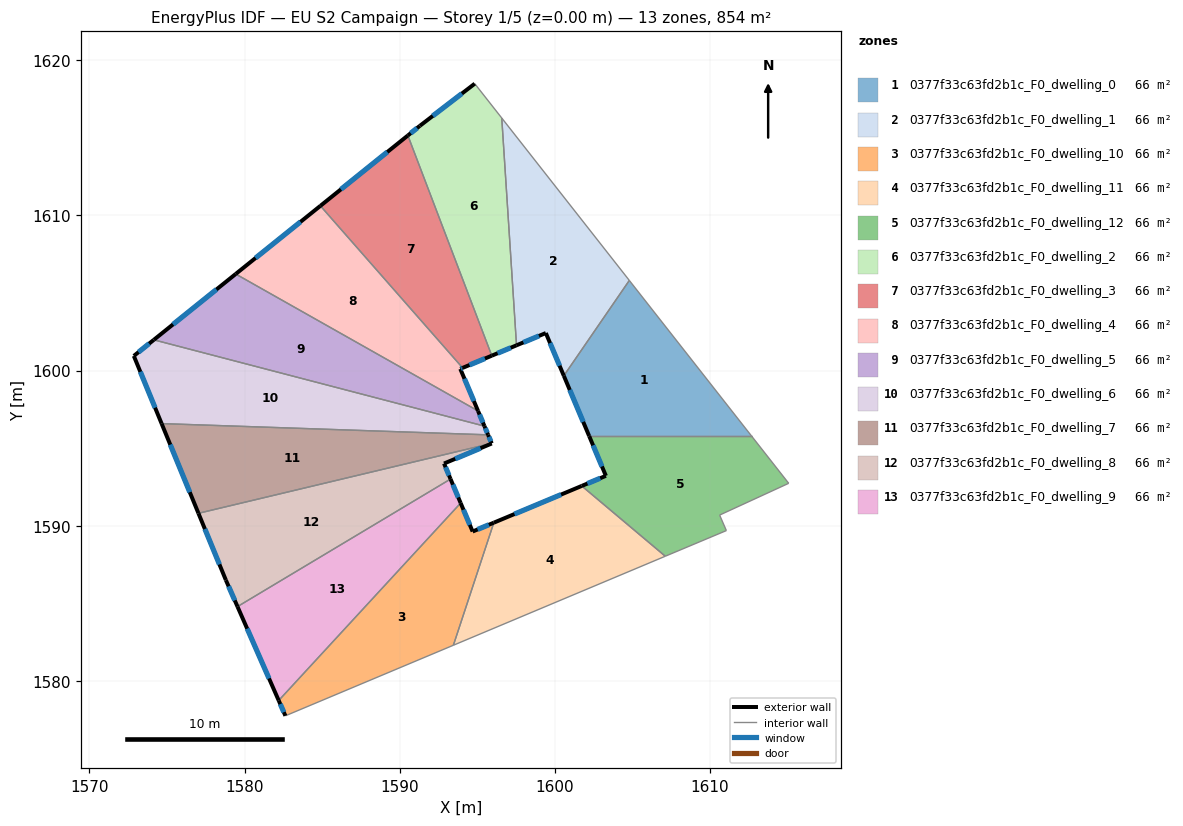
=== STOREY PLAN SPEC (per zone: floor XY polygon, exterior-wall plan segments, windows/doors) ===
zone 1: 0377f33c63fd2b1c_F0_dwelling_0  (65.7 m²)
  floor: (1604.79, 1605.81) (1612.67, 1595.78) (1602.21, 1595.78) (1600.57, 1599.66)
  exterior wall: (1600.57, 1599.66) – (1602.21, 1595.78)  [4.2 m]
    window: (1600.96, 1598.75) – (1601.82, 1596.69)  [3.6 m²]
  interior walls: 3
zone 2: 0377f33c63fd2b1c_F0_dwelling_1  (65.7 m²)
  floor: (1596.57, 1616.27) (1604.79, 1605.81) (1600.57, 1599.66) (1599.41, 1602.42) (1597.52, 1601.63)
  exterior wall: (1599.41, 1602.42) – (1600.57, 1599.66)  [3.0 m]
    window: (1599.69, 1601.77) – (1600.30, 1600.31)  [2.5 m²]
  exterior wall: (1597.52, 1601.63) – (1599.41, 1602.42)  [2.0 m]
    window: (1597.97, 1601.81) – (1598.97, 1602.23)  [1.7 m²]
  interior walls: 3
zone 3: 0377f33c63fd2b1c_F0_dwelling_10  (65.7 m²)
  floor: (1596.06, 1590.20) (1593.45, 1582.29) (1582.63, 1577.75) (1582.20, 1578.73) (1593.92, 1591.46) (1594.70, 1589.62)
  exterior wall: (1594.70, 1589.62) – (1593.92, 1591.46)  [2.0 m]
    window: (1594.51, 1590.06) – (1594.10, 1591.03)  [1.7 m²]
  exterior wall: (1596.06, 1590.20) – (1594.70, 1589.62)  [1.5 m]
    window: (1595.74, 1590.06) – (1595.02, 1589.76)  [1.2 m²]
  exterior wall: (1582.20, 1578.73) – (1582.63, 1577.75)  [1.1 m]
    window: (1582.30, 1578.50) – (1582.53, 1577.98)  [0.9 m²]
  interior walls: 3
zone 4: 0377f33c63fd2b1c_F0_dwelling_11  (65.7 m²)
  floor: (1607.11, 1588.03) (1593.45, 1582.29) (1596.06, 1590.20) (1601.73, 1592.56)
  exterior wall: (1601.73, 1592.56) – (1596.06, 1590.20)  [6.1 m]
    window: (1600.40, 1592.01) – (1597.39, 1590.75)  [5.2 m²]
  interior walls: 3
zone 5: 0377f33c63fd2b1c_F0_dwelling_12  (65.7 m²)
  floor: (1612.67, 1595.78) (1615.07, 1592.73) (1610.61, 1590.68) (1611.05, 1589.68) (1607.11, 1588.03) (1601.73, 1592.56) (1603.28, 1593.21) (1602.21, 1595.78)
  exterior wall: (1603.28, 1593.21) – (1601.73, 1592.56)  [1.7 m]
    window: (1602.92, 1593.06) – (1602.09, 1592.72)  [1.4 m²]
  exterior wall: (1602.21, 1595.78) – (1603.28, 1593.21)  [2.8 m]
    window: (1602.46, 1595.18) – (1603.03, 1593.82)  [2.3 m²]
  interior walls: 6
zone 6: 0377f33c63fd2b1c_F0_dwelling_2  (65.7 m²)
  floor: (1596.57, 1616.27) (1597.52, 1601.63) (1595.93, 1600.96) (1590.52, 1615.15) (1591.30, 1615.77) (1594.83, 1618.49)
  exterior wall: (1595.93, 1600.96) – (1597.52, 1601.63)  [1.7 m]
    window: (1596.30, 1601.11) – (1597.15, 1601.47)  [1.5 m²]
  exterior wall: (1591.30, 1615.77) – (1590.52, 1615.15)  [1.0 m]
    window: (1591.12, 1615.63) – (1590.70, 1615.30)  [0.8 m²]
  exterior wall: (1594.83, 1618.49) – (1591.30, 1615.77)  [4.5 m]
    window: (1594.00, 1617.85) – (1592.13, 1616.41)  [3.8 m²]
  interior walls: 3
zone 7: 0377f33c63fd2b1c_F0_dwelling_3  (65.7 m²)
  floor: (1590.52, 1615.15) (1595.93, 1600.96) (1594.05, 1600.17) (1584.88, 1610.61)
  exterior wall: (1594.05, 1600.17) – (1595.93, 1600.96)  [2.0 m]
    window: (1594.49, 1600.36) – (1595.49, 1600.77)  [1.7 m²]
  exterior wall: (1590.52, 1615.15) – (1584.88, 1610.61)  [7.2 m]
    window: (1589.20, 1614.08) – (1586.21, 1611.68)  [6.1 m²]
  interior walls: 2
zone 8: 0377f33c63fd2b1c_F0_dwelling_4  (65.7 m²)
  floor: (1584.88, 1610.61) (1594.05, 1600.17) (1593.90, 1600.11) (1595.04, 1597.40) (1579.42, 1606.22)
  exterior wall: (1593.90, 1600.11) – (1594.05, 1600.17)  [0.2 m]
    window: (1593.94, 1600.12) – (1594.01, 1600.16)  [0.1 m²]
  exterior wall: (1595.04, 1597.40) – (1593.90, 1600.11)  [2.9 m]
    window: (1594.78, 1598.03) – (1594.17, 1599.47)  [2.5 m²]
  exterior wall: (1584.88, 1610.61) – (1579.42, 1606.22)  [7.0 m]
    window: (1583.60, 1609.58) – (1580.71, 1607.25)  [5.9 m²]
  interior walls: 2
zone 9: 0377f33c63fd2b1c_F0_dwelling_5  (65.7 m²)
  floor: (1595.04, 1597.40) (1595.46, 1596.42) (1574.15, 1601.98) (1579.42, 1606.22)
  exterior wall: (1595.46, 1596.42) – (1595.04, 1597.40)  [1.1 m]
    window: (1595.36, 1596.65) – (1595.14, 1597.17)  [0.9 m²]
  exterior wall: (1579.42, 1606.22) – (1574.15, 1601.98)  [6.8 m]
    window: (1578.19, 1605.23) – (1575.39, 1602.98)  [5.7 m²]
  interior walls: 2
zone 10: 0377f33c63fd2b1c_F0_dwelling_6  (65.7 m²)
  floor: (1595.46, 1596.42) (1595.69, 1595.86) (1574.65, 1596.58) (1572.86, 1600.94) (1574.15, 1601.98)
  exterior wall: (1595.69, 1595.86) – (1595.46, 1596.42)  [0.6 m]
    window: (1595.64, 1595.99) – (1595.51, 1596.29)  [0.5 m²]
  exterior wall: (1572.86, 1600.94) – (1574.65, 1596.58)  [4.7 m]
    window: (1573.28, 1599.92) – (1574.23, 1597.61)  [4.0 m²]
  exterior wall: (1574.15, 1601.98) – (1572.86, 1600.94)  [1.7 m]
    window: (1573.85, 1601.74) – (1573.16, 1601.19)  [1.4 m²]
  interior walls: 2
zone 11: 0377f33c63fd2b1c_F0_dwelling_7  (65.7 m²)
  floor: (1595.69, 1595.86) (1595.92, 1595.31) (1577.02, 1590.80) (1574.65, 1596.58)
  exterior wall: (1595.92, 1595.31) – (1595.69, 1595.86)  [0.6 m]
    window: (1595.87, 1595.44) – (1595.75, 1595.73)  [0.5 m²]
  exterior wall: (1574.65, 1596.58) – (1577.02, 1590.80)  [6.3 m]
    window: (1575.21, 1595.22) – (1576.47, 1592.16)  [5.3 m²]
  interior walls: 2
zone 12: 0377f33c63fd2b1c_F0_dwelling_8  (65.7 m²)
  floor: (1595.92, 1595.31) (1592.85, 1594.01) (1593.27, 1593.01) (1579.54, 1584.79) (1578.79, 1586.49) (1577.02, 1590.80)
  exterior wall: (1592.85, 1594.01) – (1595.93, 1595.30)  [3.3 m]
    window: (1593.57, 1594.31) – (1595.21, 1594.99)  [2.8 m²]
  exterior wall: (1593.27, 1593.01) – (1592.85, 1594.01)  [1.1 m]
    window: (1593.17, 1593.24) – (1592.95, 1593.77)  [0.9 m²]
  exterior wall: (1578.79, 1586.49) – (1579.54, 1584.79)  [1.9 m]
    window: (1578.97, 1586.09) – (1579.37, 1585.19)  [1.6 m²]
  exterior wall: (1577.02, 1590.80) – (1578.79, 1586.49)  [4.7 m]
    window: (1577.44, 1589.79) – (1578.38, 1587.50)  [3.9 m²]
  interior walls: 2
zone 13: 0377f33c63fd2b1c_F0_dwelling_9  (65.7 m²)
  floor: (1593.27, 1593.01) (1593.92, 1591.46) (1582.20, 1578.73) (1579.54, 1584.79)
  exterior wall: (1593.92, 1591.46) – (1593.27, 1593.01)  [1.7 m]
    window: (1593.77, 1591.82) – (1593.42, 1592.64)  [1.4 m²]
  exterior wall: (1579.54, 1584.79) – (1582.20, 1578.73)  [6.6 m]
    window: (1580.16, 1583.36) – (1581.57, 1580.16)  [5.6 m²]
  interior walls: 2

=== DERIVED (storey summary) ===
Building: EU S2 Campaign
Storey: 1 of 5  (floor level z = 0.00 m)
Storey gross floor area: 853.9 m²
Zones on this storey: 13
  - 0377f33c63fd2b1c_F0_dwelling_0: floor 65.7 m²; exterior wall 4.2 m (12.6 m²); 1 window(s) 3.6 m²; WWR 28.1%
  - 0377f33c63fd2b1c_F0_dwelling_1: floor 65.7 m²; exterior wall 5.0 m (15.1 m²); 2 window(s) 4.2 m²; WWR 28.1%
  - 0377f33c63fd2b1c_F0_dwelling_10: floor 65.7 m²; exterior wall 4.5 m (13.6 m²); 3 window(s) 3.8 m²; WWR 28.1%
  - 0377f33c63fd2b1c_F0_dwelling_11: floor 65.7 m²; exterior wall 6.1 m (18.4 m²); 1 window(s) 5.2 m²; WWR 28.1%
  - 0377f33c63fd2b1c_F0_dwelling_12: floor 65.7 m²; exterior wall 4.5 m (13.4 m²); 2 window(s) 3.8 m²; WWR 28.1%
  - 0377f33c63fd2b1c_F0_dwelling_2: floor 65.7 m²; exterior wall 7.2 m (21.5 m²); 3 window(s) 6.1 m²; WWR 28.1%
  - 0377f33c63fd2b1c_F0_dwelling_3: floor 65.7 m²; exterior wall 9.3 m (27.8 m²); 2 window(s) 7.8 m²; WWR 28.1%
  - 0377f33c63fd2b1c_F0_dwelling_4: floor 65.7 m²; exterior wall 10.1 m (30.3 m²); 3 window(s) 8.5 m²; WWR 28.1%
  - 0377f33c63fd2b1c_F0_dwelling_5: floor 65.7 m²; exterior wall 7.8 m (23.5 m²); 2 window(s) 6.6 m²; WWR 28.1%
  - 0377f33c63fd2b1c_F0_dwelling_6: floor 65.7 m²; exterior wall 7.0 m (20.9 m²); 3 window(s) 5.9 m²; WWR 28.1%
  - 0377f33c63fd2b1c_F0_dwelling_7: floor 65.7 m²; exterior wall 6.8 m (20.5 m²); 2 window(s) 5.8 m²; WWR 28.1%
  - 0377f33c63fd2b1c_F0_dwelling_8: floor 65.7 m²; exterior wall 10.9 m (32.8 m²); 4 window(s) 9.2 m²; WWR 28.1%
  - 0377f33c63fd2b1c_F0_dwelling_9: floor 65.7 m²; exterior wall 8.3 m (24.9 m²); 2 window(s) 7.0 m²; WWR 28.1%
Zone adjacency (shared interzone walls):
  - 0377f33c63fd2b1c_F0_dwelling_0 ↔ 0377f33c63fd2b1c_F0_dwelling_1
  - 0377f33c63fd2b1c_F0_dwelling_0 ↔ 0377f33c63fd2b1c_F0_dwelling_12
  - 0377f33c63fd2b1c_F0_dwelling_1 ↔ 0377f33c63fd2b1c_F0_dwelling_2
  - 0377f33c63fd2b1c_F0_dwelling_10 ↔ 0377f33c63fd2b1c_F0_dwelling_11
  - 0377f33c63fd2b1c_F0_dwelling_10 ↔ 0377f33c63fd2b1c_F0_dwelling_9
  - 0377f33c63fd2b1c_F0_dwelling_11 ↔ 0377f33c63fd2b1c_F0_dwelling_12
  - 0377f33c63fd2b1c_F0_dwelling_2 ↔ 0377f33c63fd2b1c_F0_dwelling_3
  - 0377f33c63fd2b1c_F0_dwelling_3 ↔ 0377f33c63fd2b1c_F0_dwelling_4
  - 0377f33c63fd2b1c_F0_dwelling_4 ↔ 0377f33c63fd2b1c_F0_dwelling_5
  - 0377f33c63fd2b1c_F0_dwelling_5 ↔ 0377f33c63fd2b1c_F0_dwelling_6
  - 0377f33c63fd2b1c_F0_dwelling_6 ↔ 0377f33c63fd2b1c_F0_dwelling_7
  - 0377f33c63fd2b1c_F0_dwelling_7 ↔ 0377f33c63fd2b1c_F0_dwelling_8
  - 0377f33c63fd2b1c_F0_dwelling_8 ↔ 0377f33c63fd2b1c_F0_dwelling_9